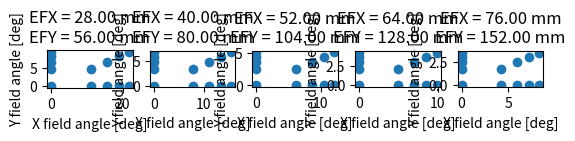

Write the Python code that produced this figure.
"""
[redacted]
File:           main.py
Date created:   07/20/20
Date modified:  07/20/20

"""

import numpy as np
import matplotlib.pyplot as plt


def main():

    # Set system values

    sys = SystemSetup()

    # TODO: upload to Github

    return


class SystemSetup:

    """


    Anamorphic zoom system setup.


    """

    def __init__(self, ana_rat=2., efl_sys_rng=np.array([28., 76.]),
                 bfl_rng=np.array([35., 65.]), ttl_rng=np.array([240., 365.]),
                 efl_group_rng=np.array([20, 500]), num_zoom=5, fno=4.,
                 img_dim=np.array([22.31, 18.67]),
                 wl=np.array([656.3, 587.6, 486.1]), wl_ref=1):
        
        """


        Initialize anamorphic zoom system object.

        
        ana_rat:            anamorphic ratio

        efl_sys_rng:        (2,) array of system effective focal length range
                            [mm]; defined in horizontal a.k.a. axis

        bfl_rng:            (2,) array of back focal length range [mm]

        ttl_rng:            (2,) array of total track length range mm]; defined
                            from front surface vertex to image

        efl_group_rng:      (2,) array of group effective focal length range
                            [mm]; really the absolute value

        num_zoom:           number of zoom positions

        fno:                f/number

        img_dim:            (2,) array of image dimensions [mm]

        wl:                 (m,) array of wavelength(s) [nm]

        wl_ref:             reference wavelength index (zero-indexed unlike
                            CODE V which is one-indexed)

        """

        # Initialize variables

        # Monte Carlo search

        self.ana_rat = ana_rat
        self.efl_sys_rng = efl_sys_rng
        self.bfl_rng = bfl_rng
        self.ttl_rng = ttl_rng
        self.efl_group_rng = efl_group_rng

        # System

        self.num_zoom = num_zoom
        self.fno = fno
        self.img_dim = img_dim
        self.wl = wl
        self.wl_ref = wl_ref
        self.num_fld = 13

        # Calculate EFL in Y and X for all zoom positions

        self.efx = np.linspace(self.efl_sys_rng[0], self.efl_sys_rng[1],
                               self.num_zoom)
        self.efy = self.efx * 2

        # Set field of view

        self.set_fov()

    def set_fov(self, scale_fact=1.):

        # Form proportional image space FOV vectors for unity HFOV

        xim_prop = np.array([0.,
                             0.,
                             0.,
                             0.,
                             0.,
                             0.5,
                             np.sqrt(2) / 2,
                             np.sqrt(3) / 2,
                             1.,
                             0.5,
                             np.sqrt(2) / 2,
                             np.sqrt(3) / 2,
                             1.])

        yim_prop = np.array([0.,
                             0.5,
                             np.sqrt(2) / 2,
                             np.sqrt(3) / 2,
                             1.,
                             0.,
                             0.,
                             0.,
                             0.,
                             0.5,
                             np.sqrt(2) / 2,
                             np.sqrt(3) / 2,
                             1.])

        # Calculate image space FOV

        xim = xim_prop * self.img_dim[0] / 2
        yim = yim_prop * self.img_dim[1] / 2

        # Calculate angular FOV

        self.xan = np.arctan(np.reshape(xim, (self.num_fld, 1)) / self.efx)
        self.yan = np.arctan(np.reshape(yim, (self.num_fld, 1)) / self.efy)

        # Scale by scale factor

        self.xan *= scale_fact
        self.yan *= scale_fact

        # TEMP: plot

        fig, axs = plt.subplots(1, self.num_zoom)

        for z in range(self.num_zoom):
            axs[z].scatter(np.degrees(self.xan[:, z]),
                           np.degrees(self.yan[:, z]))
            axs[z].set(xlabel='X field angle [deg]',
                       ylabel='Y field angle [deg]',
                       title='EFX = {0:0.2f} mm\nEFY = {1:0.2f} mm'
                             .format(self.efx[z], self.efy[z]))
            axs[z].set_aspect('equal')


        return


if __name__ == '__main__':
    main()
    plt.show()

